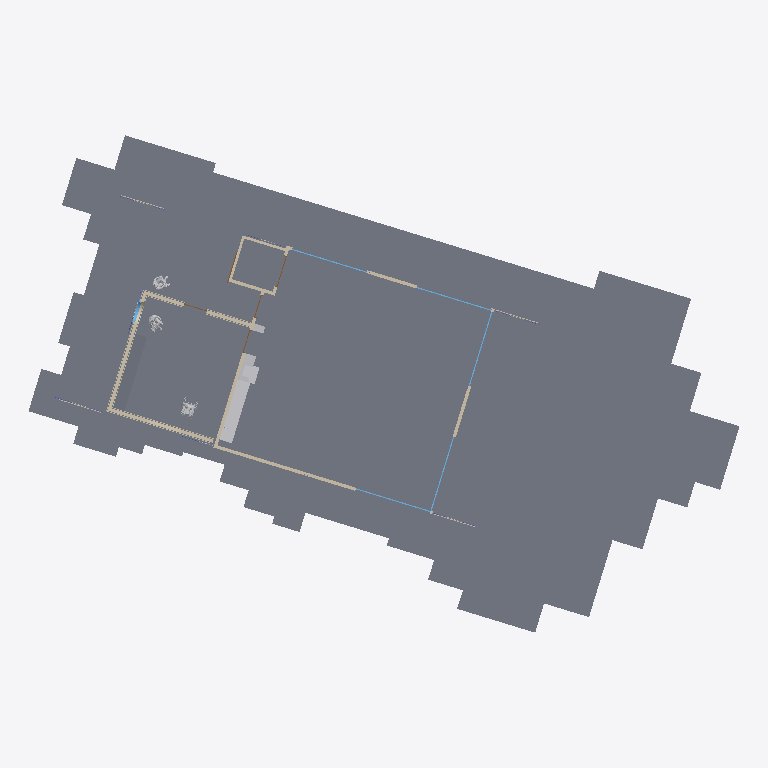
Plan cut of the same IFC building model at storey 'Ground Floor' (level 0.00 m, cut at 1.40 m), seen from above with north up, elements coloured by IFC class: 16 walls (beige), 11 windows (light blue), 9 slabs (grey), 6 other elements (light grey), 2 doors (brown). Cut surfaces are drawn darker.
Extent 32.7 m × 22.8 m × 6.6 m (x, y, z). Storeys (3): Foundations at -0.45 m; Ground Floor at 0.00 m; Roof at 2.40 m. Elements (262): 111 IfcBeam, 52 IfcColumn, 34 IfcSlab, 31 IfcWall, 17 IfcBuildingElementProxy, 12 IfcWindow, 5 IfcDoor.

HEADER;
FILE_DESCRIPTION(('ViewDefinition [Design_Transfer_View, SurfaceGeometryAddOnView]','ExchangeRequirement [Architecture]','Option [Elements to export: Visible elements (on all stories)]','Option [Partial Structure Display: Entire Model]','Option [IFC Domain: Custom]','Option [Structural Function: All Elements]','Option [Convert Grid elements: On]','Option [Space containment: Off]','[20 more]'),'2;1');
FILE_NAME('Phase 3 activity centre - energy model.ifc','2026-01-05T17:07:10',(''),(''),'DDS_IFC v3.0','Graphisoft - Archicad - 29.0.1','');
FILE_SCHEMA(('IFC4'));
ENDSEC;
DATA;
#1=IFCPROJECT('344O7vICcwH8qAEnwJDjSU',#2,'Selwyn barn',$,$,$,$,(#3),#4);
#27=IFCSITE('20FpTZCqJy2vhVJYtjuIce',#2,'Site Name',$,$,#572,$,$,.ELEMENT.,$,$,$,$,$);
#1695=IFCBUILDING('00tMo7QcxqWdIGvc4sMN2A',#2,'Building Name',$,$,#1694,$,$,.ELEMENT.,$,$,$);
#24645=IFCBUILDINGSTOREY('1oZ0wPs_PE8ANCPg3bIs4j',#2,'Ground Floor',$,$,#22626,$,$,.ELEMENT.,0.0);
#24648=IFCBUILDINGSTOREY('2u3D9HVu$lIg_HKYNIkGpS',#2,'Roof',$,$,#22627,$,$,.ELEMENT.,2.4);
#24649=IFCBUILDINGSTOREY('3pVjW7xCIGGA8AL_0o8GHR',#2,'Foundations',$,$,#22625,$,$,.ELEMENT.,-0.45);
#19145=IFCSLAB('3P1TU_tcf1VwhFp2ponOLh',#2,'SLA - 023',$,$,#23305,#939,'D905D7BE-DE6A-417F-AACF-CC2CF2C5856B',.FLOOR.);
#20925=IFCSLAB('3iII5njubFuvFPhIrj90jw',#2,'SLA - 023',$,$,#23783,#1157,'EC492171-B789-4FE3-93D9-AD2D6D240B7A',.FLOOR.);
#20944=IFCSLAB('1HSH$MQTj3sQGwMvz8tXOh',#2,'SLA - 023',$,$,#23789,#1166,'51711FD6-69DB-43D9-A43A-5B9F48DE162B',.FLOOR.);
#20435=IFCSLAB('0QW6rnbiX67eTn9tUhqpFf',#2,'SLA - 023',$,$,#23627,#1038,'1A806D71-96C8-461E-8771-2777ABD333E9',.FLOOR.);
#20468=IFCSLAB('2c9zuizTz1NxR$aC7ulSmG',#2,'SLA - 023',$,$,#23646,#1050,'A627DE2C-F5DF-415F-B6FF-90C1F8BDCC10',.FLOOR.);
#19100=IFCSLAB('3vGG$BF9H0G8gLy$6$a4wg',#2,'SLA - 022',$,$,#23263,#920,'F9410FCB-3C94-4040-8A95-F3F1BF904EAA',.FLOOR.);
#19589=IFCSLAB('3dSbHlnMb3TxNvvkqU9yiE',#2,'SLA - 022',$,$,#23381,#967,'E772546F-C569-4377-B5F9-E6ED1E27CB0E',.FLOOR.);
#19121=IFCSLAB('2FJJ427crAwx5x3y$Ebgiw',#2,'SLA - 022',$,$,#23283,#927,'8F4D3102-1E6D-4AEB-B17B-0FCFCE96AB3A',.FLOOR.);
#18386=IFCBUILDINGELEMENTPROXY('3456J1a3z8Wfx1bXa8fI8W',#2,'WALL-016',$,$,#23032,#819,'C41464C1-903F-4882-9EC1-961908A52220',.NOTDEFINED.);
#18673=IFCBUILDINGELEMENTPROXY('1813_PFabEjxv4XKtcfACj',#2,'OBJT-0002',$,$,#23042,#835,'48043F99-3E49-4EB7-BE44-854DE6A4A32D',.NOTDEFINED.);
#20979=IFCWALL('3$f0JYgLb06BwutI_ttw0a',#2,'WALL-018',$,$,#23810,#1174,'FFA404E2-A959-4018-BEB8-DD2FB7DFA024',.NOTDEFINED.);
#7157=IFCWALL('03YWsc5G5BHfBhI6AnokmL',#2,'WALL-015',$,$,#22778,#659,'038A0DA6-1501-4B46-92EB-4862B1CAEC15',.NOTDEFINED.);
#19619=IFCWALL('0XXlvPDZX0chi5zn0sKE_b',#2,'WALL-016',$,$,#23401,#974,'2186FE59-3638-409A-BB05-F7103650EFA5',.NOTDEFINED.);
#19122=IFCSLAB('0mUeqqVZnDSeskIzyiIdAd',#2,'SLA - 022',$,$,#23287,#930,'307A8D34-7E3C-4D72-8DAE-4BDF2C4A72A7',.FLOOR.);
#19578=IFCBUILDINGELEMENTPROXY('0bHFwDLPX1DOBUzx3_KYn1',#2,'OBJT-0002',$,$,#23369,#962,'2544FE8D-[number]-82DE-F7B0FE522C41',.NOTDEFINED.);
#18709=IFCWALL('3u4ze7R3rFp84EPo_JykW8',#2,'WALL-014',$,$,#23062,#841,'F813DA07-6C3D-4FCC-810E-672F93F2E808',.NOTDEFINED.);
#18933=IFCWALL('1xytlHyrfCCPttZLAsgMYm',#2,'WALL-017',$,$,#23194,#888,'7BF37BD1-F35A-4C31-9DF7-8D52B6A968B0',.NOTDEFINED.);
#21046=IFCWALL('2nA19Mya93ChHDtVzwCATI',#2,'WALL-019',$,$,#23830,#1188,'B1281256-F242-4332-B44D-DDFF7A30A752',.NOTDEFINED.);
#20031=IFCWALL('1iphzPQuTDGBvRMPsg4yEN',#2,'WALL-018',$,$,#23602,#1025,'6CCEBF59-6B87-4D40-BE5B-599DAA13C397',.NOTDEFINED.);
#21121=IFCWALL('07FcoyaXfFceT$UvjwQWoa',#2,'WALL-020',$,$,#23878,#1211,'073E6CBC-921A-4F9A-877F-7B9B7A6A0CA4',.NOTDEFINED.);
#16375=IFCBUILDINGELEMENTPROXY('0dFf$nbQrD2v8LQpF$7jL$',#2,'OBJT-0002',$,$,#23001,#782,'273E9FF1-95AD-4D0B-9215-6B33FF1ED57F',.NOTDEFINED.);
#18730=IFCBUILDINGELEMENTPROXY('18eHE14O5Exu3UOVcCA7B3',#2,'OBJT-0002',$,$,#23073,#851,'48A11381-1181-4EEF-80DE-61F98C2872C3',.NOTDEFINED.);
#6891=IFCBUILDINGELEMENTPROXY('0p9dQDVoTCkvq3er8uxq1_',#2,'OBJT-0002',$,$,#22734,#650,'3326768D-7F27-4CBB-9D03-A35238EF407E',.NOTDEFINED.);
#19802=IFCWALL('0zEGvkMzz16OSnbmFqFtZp',#2,'WALL-018',$,$,#23480,#1002,'3D390E6E-5BDF-[number]-9703F43F78F3',.NOTDEFINED.);
#18834=IFCWALL('2O8HR7RpzESO2y4GkS2kJ4',#2,'WALL-015',$,$,#23124,#869,'982116C7-6F3F-4E71-80BC-110B9C0AE4C4',.NOTDEFINED.);
#19830=IFCWALL('1H0q6mCEf8FPCOyoBxy8GO',#2,'WALL-018',$,$,#23492,#1009,'510341B0-30EA-483D-9318-F322FBF08418',.NOTDEFINED.);
#21148=IFCWALL('3Hp$12SUP4H86XIagITE2p',#2,'WALL-018',$,$,#23910,#1222,'D1CFF042-71E6-4444-81A1-4A4A9274E0B3',.NOTDEFINED.);
#20418=IFCWINDOW('2RGhDX3Dn8Gul6XCTEKaky',#2,'WIND-008',$,$,#23606,#1035,'9B42B361-0CDC-4843-8BC6-84C74E524BBC',1.1,1.1,.NOTDEFINED.,$,$);
#18756=IFCWALL('3p1tT1DePCOg_jPu_EC6If',#2,'WALL-017',$,$,#23098,#855,'F3077741-3686-4C62-AFAD-678F8E3064A9',.NOTDEFINED.);
#18863=IFCWALL('3b5dirI8zA79UuZi1lX7uj',#2,'WALL-018',$,$,#23138,#878,'E5167B35-488F-4A1C-97B8-8EC06F847E2D',.NOTDEFINED.);
#21048=IFCWINDOW('3zhkXJtLT2SedDdEWHfqoy',#2,'WIND-009',$,$,#23833,#1190,'FDAEE853-DD57-4272-89CD-9CE811A74CBC',2.4,1.775,.NOTDEFINED.,$,$);
#21125=IFCWINDOW('2o7m5_TQr2HvOBeqKpp9SW',#2,'WIND-009',$,$,#23882,#1213,'B21F017E-75AD-4247-960B-A34533CC9720',2.4,1.775,.NOTDEFINED.,$,$);
#20981=IFCWINDOW('0tTy_40EvDefEAH27vyJeS',#2,'WIND-009',$,$,#23811,#1177,'3777CF84-00EE-4DA2-938A-4421F9F13A1C',2.4,1.775,.NOTDEFINED.,$,$);
#21050=IFCWINDOW('2GwIxr3ZTA2gXDt_JFZ6qV',#2,'WIND-009',$,$,#23837,#1193,'90E92EF5-0E37-4A0A-A84D-DFE4CF8C6D1F',2.4,1.775,.NOTDEFINED.,$,$);
#21095=IFCWINDOW('2ed9xPQ99DnhG5q5mi1CBm',#2,'WIND-009',$,$,#23850,#1202,'A89C9ED9-6892-4DC6-B405-D05C2C04C2F0',2.4,1.775,.NOTDEFINED.,$,$);
#21096=IFCWINDOW('1Vu4COHErEZxihg8TM2PP2',#2,'WIND-009',$,$,#23851,#1205,'5FE04318-44ED-4E8F-BB2B-A88756099642',2.4,1.775,.NOTDEFINED.,$,$);
#21099=IFCWINDOW('1$FGHlkpv4MwRAC3deszv2',#2,'WIND-009',$,$,#23861,#1207,'7F3D046F-BB3E-445B-A6CA-3039E8DBDE42',2.4,1.775,.NOTDEFINED.,$,$);
#21129=IFCWINDOW('1MFqxN9AH4fA53D3ok3$28',#2,'WIND-009',$,$,#23888,#1215,'563F4ED7-24A4-44A4-A143-343CAE0FF088',2.4,1.775,.NOTDEFINED.,$,$);
#21138=IFCWINDOW('24DKze2pL0zPtrpxM1sXbY',#2,'WIND-009',$,$,#23903,#1220,'84354F68-0B35-40F5-9DF5-CFB581DA1962',2.4,1.775,.NOTDEFINED.,$,$);
#21132=IFCWINDOW('3T9WTnF09CDB2RXwvFsiHI',#2,'WIND-009',$,$,#23890,#1217,'DD260771-3C02-4C34-B09B-87AE4FDAC452',2.4,1.775,.NOTDEFINED.,$,$);
#18809=IFCDOOR('0Bn4cDlRX8O8ODrgU6vVnL',#2,'DOOR-004',$,$,#23111,#864,'0BC4498D-BDB8-4860-860D-D6A786E5FC55',2.1,1.5,.NOTDEFINED.,$,$);
#18858=IFCDOOR('06SHzXpkzElQLZ0v4QB1TB',#2,'DOOR-004',$,$,#23133,#875,'06711F61-CEEF-4EBD-A563-03911A2C174B',2.41,1.49145,.NOTDEFINED.,$,$);
#20544=IFCWALL('08ZR1grLzCbuiU0MUkIka2',#2,'WALL-018',$,$,#23667,#1067,'088DB06A-D55F-4C97-8B1E-0167AE4AE902',.NOTDEFINED.);
#20571=IFCWALL('366vbz3eLENgd2OeoburM0',#2,'WALL-018',$,$,#23677,#1075,'C61B997D-0E85-4E5E-A9C2-628CA5E35580',.NOTDEFINED.);
ENDSEC;